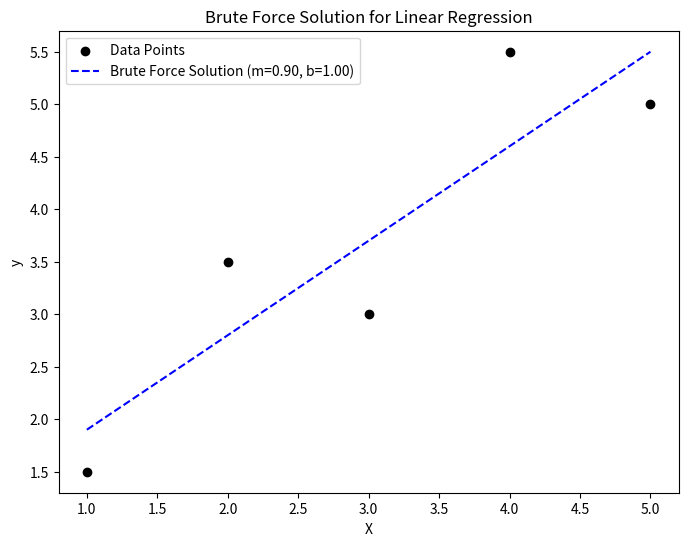

This figure's Python source:
import numpy as np
import matplotlib.pyplot as plt

# Örnek veri
X = np.array([1, 2, 3, 4, 5])
y = np.array([1.5, 3.5, 3.0, 5.5, 5.0])

# Brute Force çözümü
def brute_force(X, y, slope_range, intercept_range, step=0.1):
    min_error = float('inf')
    best_m, best_b = 0, 0
    for m in np.arange(slope_range[0], slope_range[1], step):
        for b in np.arange(intercept_range[0], intercept_range[1], step):
            y_pred = m * X + b
            error = np.mean((y - y_pred) ** 2)
            if error < min_error:
                min_error = error
                best_m, best_b = m, b
    return best_m, best_b

# Brute Force ile en uygun m ve b değerlerini bulalım
m, b = brute_force(X, y, slope_range=(-1, 2), intercept_range=(-1, 3))

# Sonuç çizgisini çiz
X_line = np.linspace(min(X), max(X), 100)
y_line = m * X_line + b

# Plot
plt.figure(figsize=(8, 6))
plt.scatter(X, y, color='black', label='Data Points')
plt.plot(X_line, y_line, color='blue', linestyle='--', label=f'Brute Force Solution (m={m:.2f}, b={b:.2f})')
plt.xlabel("X")
plt.ylabel("y")
plt.legend()
plt.title("Brute Force Solution for Linear Regression")
plt.show()

"""
belirli bir aralikta m ve b değerlerini deneyerek en düşük hatayi bulur ve en uygun regresyon doğrusunu çizer.
"""